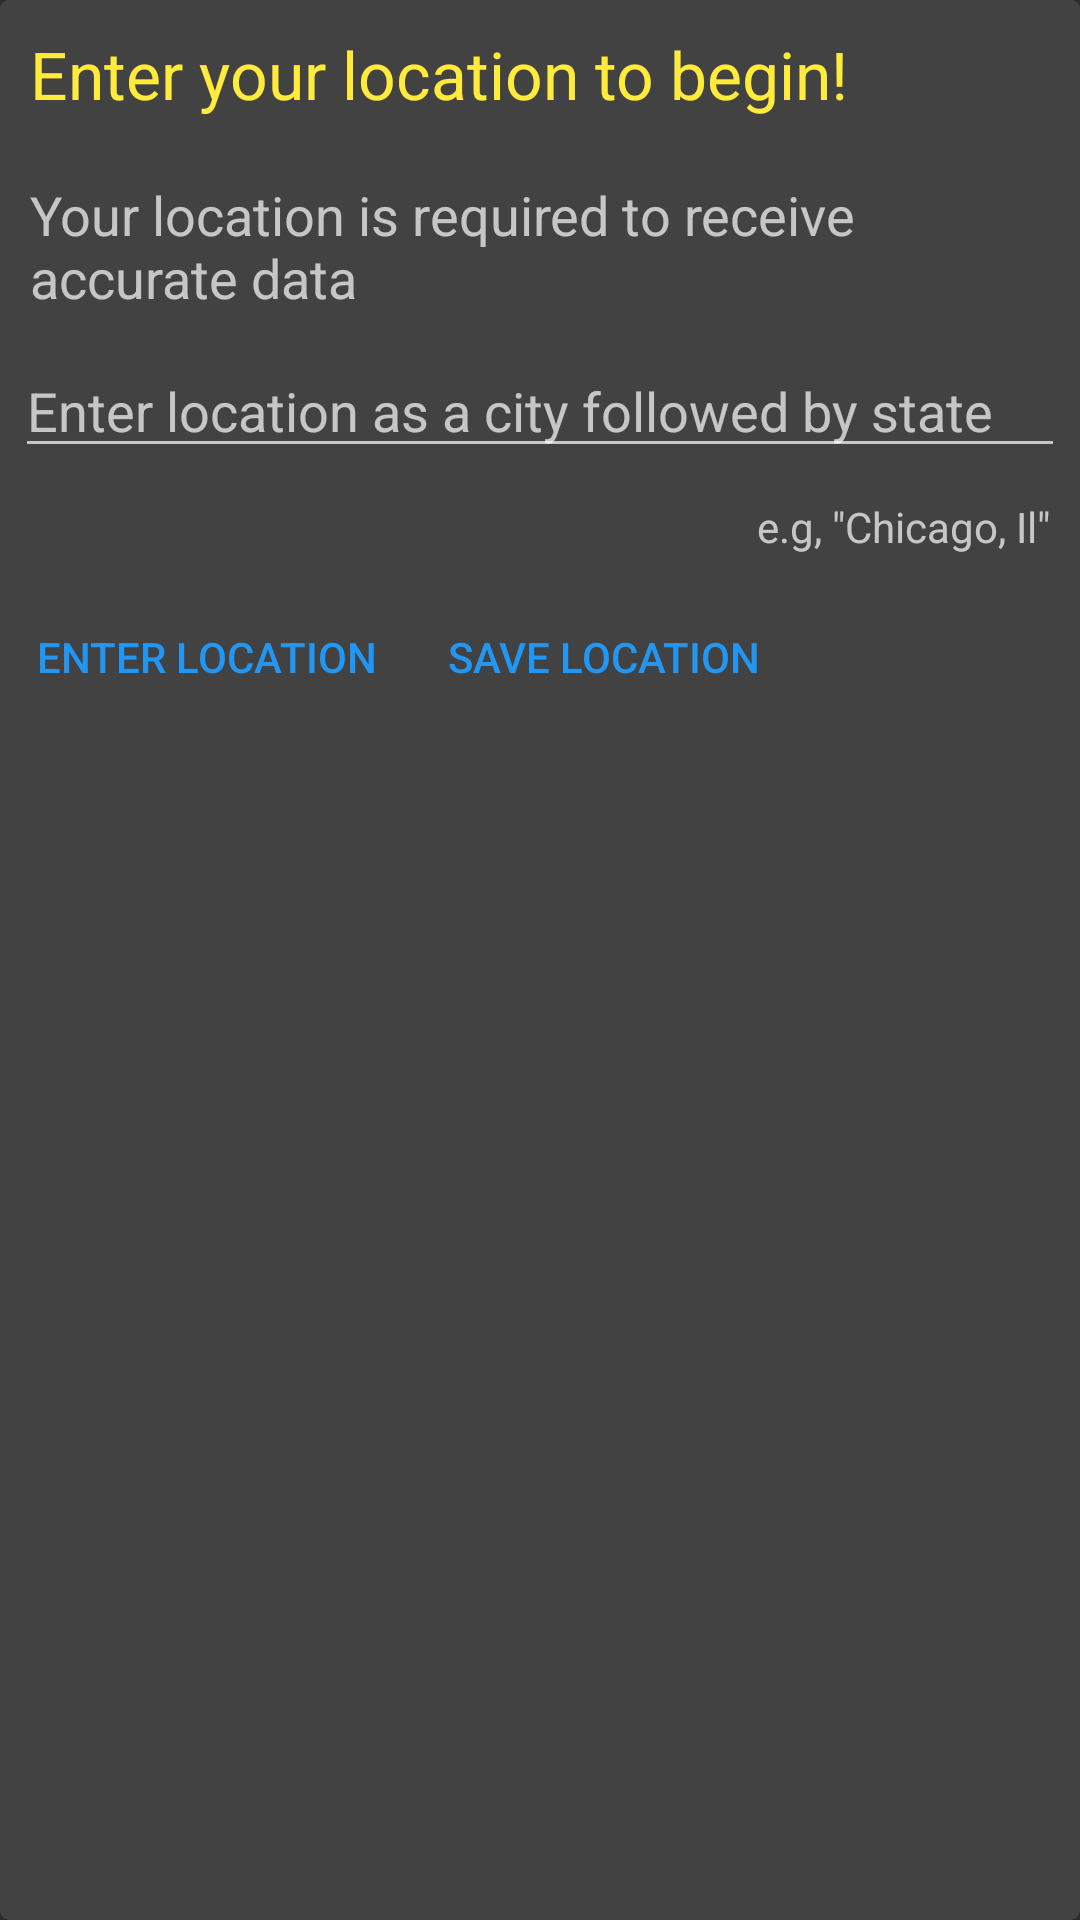

Write the Android layout XML for this screen, with the resource values it uses.
<!-- AndroidManifest.xml: application theme AppTheme -->
<!-- res/layout/fragment_location.xml -->
<?xml version="1.0" encoding="utf-8"?>
<android.support.v7.widget.CardView
    xmlns:android="http://schemas.android.com/apk/res/android"
    xmlns:card_view="http://schemas.android.com/apk/res-auto"
    android:foreground="?android:attr/selectableItemBackground"
    android:clickable="true"
    android:layout_margin="2dp"
    android:id="@+id/cardview"
    android:layout_width="match_parent"
    android:layout_height="wrap_content"

    card_view:cardCornerRadius="3dp">

    <RelativeLayout
        android:background="@color/cardColor"
        android:layout_width="match_parent"
        android:layout_height="wrap_content">


        <TextView
            android:textColor="#FFEB3B"

            android:padding="10dp"
            android:layout_width="wrap_content"
            android:layout_height="wrap_content"
            android:textAppearance="?android:attr/textAppearanceLarge"
            android:text="Enter your location to begin!"
            android:id="@+id/textView6"
            android:layout_alignParentTop="true"
            android:layout_alignParentStart="true" />

        <TextView
            android:padding="10dp"

            android:layout_width="wrap_content"
            android:layout_height="wrap_content"
            android:textAppearance="?android:attr/textAppearanceMedium"
            android:text="Your location is required to receive accurate data"
            android:id="@+id/textView7"
            android:layout_below="@+id/textView6"
            android:layout_alignParentStart="true"
            android:layout_alignParentEnd="true" />

        <EditText
            android:hint="Enter location as a city followed by state"
            android:layout_marginLeft="5dp"
            android:layout_marginRight="5dp"
            android:layout_width="wrap_content"
            android:layout_height="wrap_content"
            android:id="@+id/locEditText"
            android:layout_below="@+id/textView7"
            android:layout_alignParentStart="true"
            android:layout_alignParentEnd="true" />

        <TextView
            android:padding="10dp"

            android:layout_width="wrap_content"
            android:layout_height="wrap_content"
            android:textAppearance="?android:attr/textAppearanceSmall"
            android:text="e.g, &quot;Chicago, Il&quot;"
            android:id="@+id/textView8"
            android:layout_below="@+id/locEditText"
            android:layout_alignParentEnd="true" />

        <Button
            style="@style/Widget.AppCompat.Button.Borderless.Colored"

            android:layout_width="wrap_content"
            android:layout_height="wrap_content"
            android:text="Enter Location"
            android:id="@+id/enterLocationButton"
            android:layout_below="@+id/textView8"
            android:layout_alignParentStart="true" />

        <Button
            style="@style/Widget.AppCompat.Button.Borderless.Colored"

            android:layout_width="wrap_content"
            android:layout_height="wrap_content"
            android:text="Save Location"
            android:id="@+id/saveLocationButton"
            android:layout_alignBottom="@+id/enterLocationButton"
            android:layout_toEndOf="@+id/enterLocationButton" />
    </RelativeLayout>

</android.support.v7.widget.CardView>
<!-- resources referenced by this layout -->
<resources>
  <color name="cardColor">#424242</color>
  <style name="AppTheme" parent="@style/Theme.AppCompat">
          
          <item name="colorPrimary">@color/colorPrimary</item>
          <item name="colorPrimaryDark">@color/colorPrimaryDark</item>
          <item name="colorAccent">@color/colorAccent</item>
      </style>
  <color name="colorPrimary">#212121</color>
  <color name="colorPrimaryDark">#455A64</color>
  <color name="colorAccent">#2196F3</color>
</resources>
